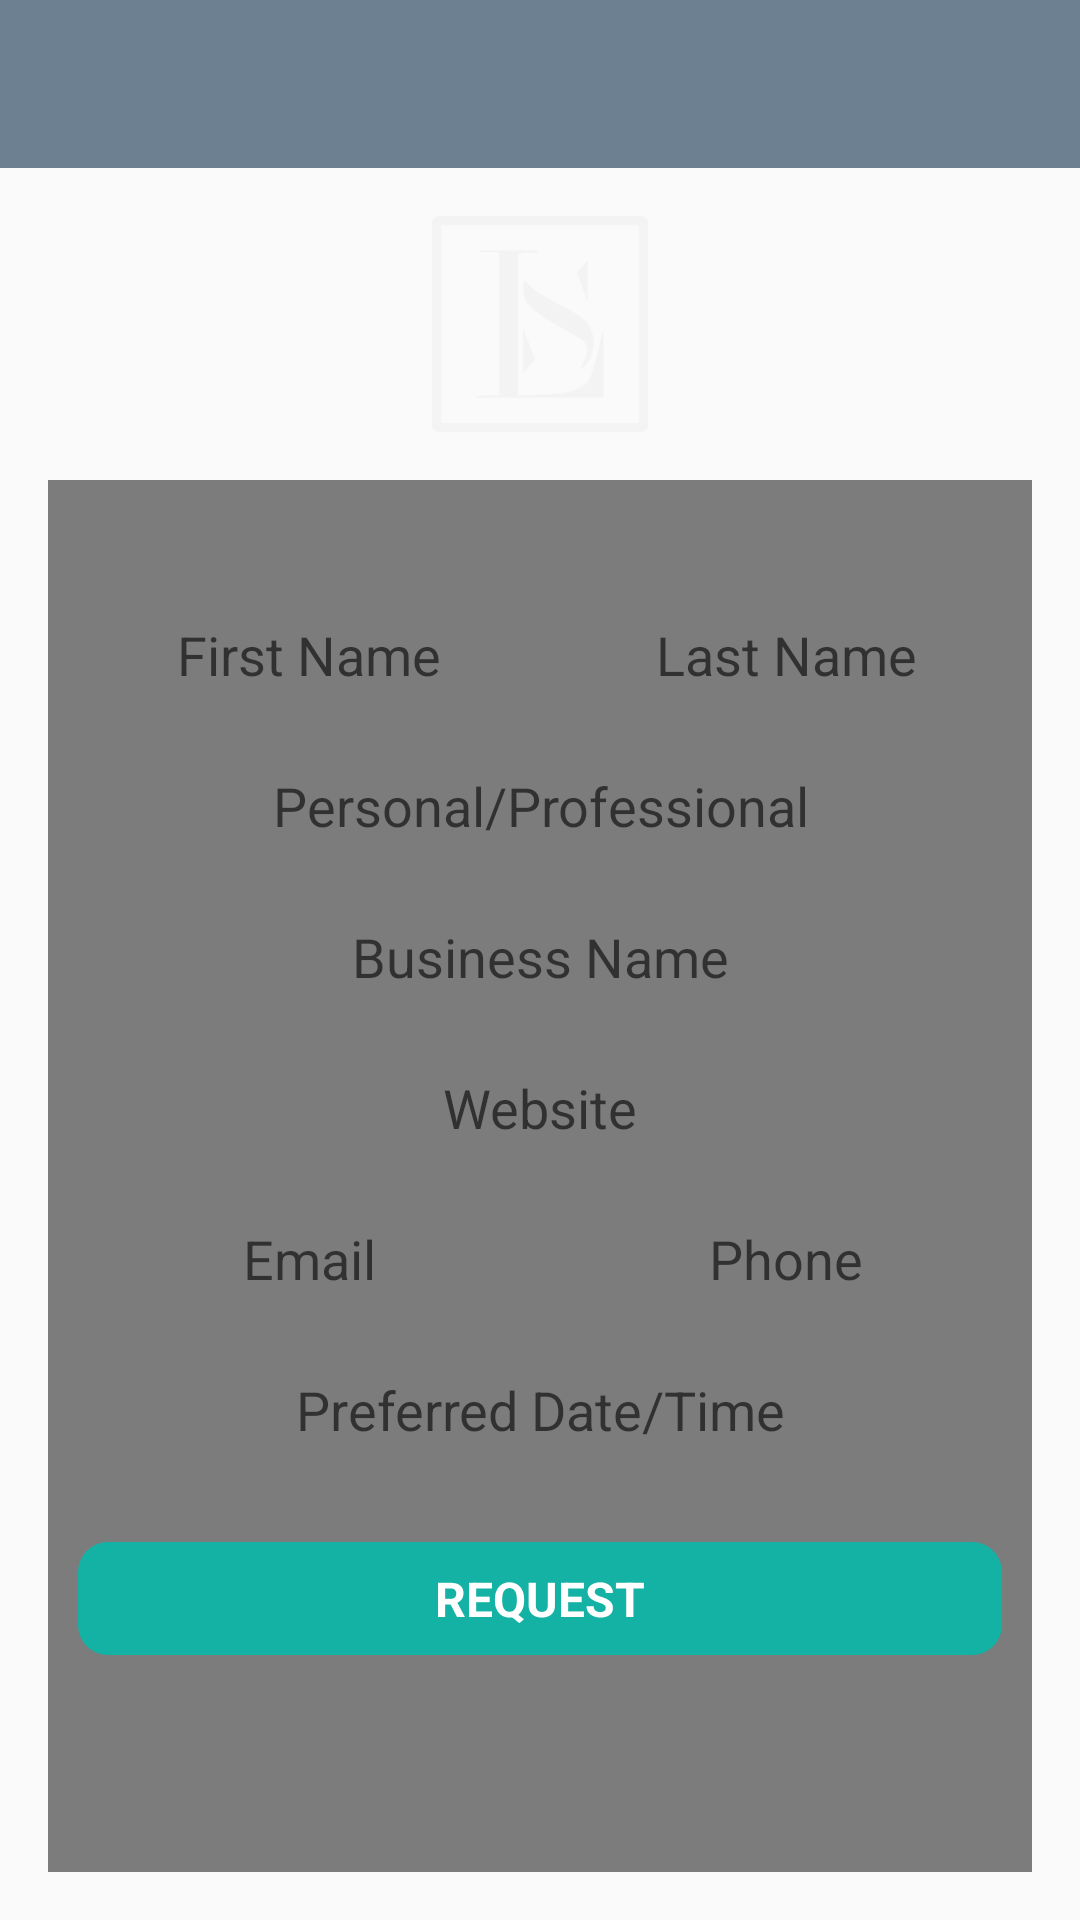

Produce the Android XML layout that renders to this screen, including the resource entries it uses.
<!-- AndroidManifest.xml: application theme AppTheme -->
<!-- res/layout/activity_book_1on1.xml -->
<?xml version="1.0" encoding="utf-8"?>
<LinearLayout xmlns:android="http://schemas.android.com/apk/res/android"
    xmlns:app="http://schemas.android.com/apk/res-auto"
    xmlns:tools="http://schemas.android.com/tools"
    android:layout_width="match_parent"
    android:layout_height="match_parent"
    android:background="@drawable/home_bg"
    android:orientation="vertical"
    tools:context="com.ls.mybrandtherapist.success_toolkit.SuccessToolkitActivity">

    <include layout="@layout/app_bar" />
    <include
        layout="@layout/item_header_tips"></include>


    <ScrollView
        android:layout_margin="@dimen/dimen16dp"
        android:background="#80000000"
        android:layout_width="match_parent"
        android:layout_height="match_parent">
    <LinearLayout
        android:padding="@dimen/dimen10dp"
        android:layout_width="match_parent"
        android:layout_height="match_parent"
        android:gravity="center"
        android:orientation="vertical">

        <Spinner
            android:padding="@dimen/dimen4dp"
            android:id="@+id/spSession"
            android:layout_gravity="center"
            android:gravity="center"
            android:background="@drawable/layout_rounded"
            android:layout_width="match_parent"
            android:layout_height="wrap_content"></Spinner>

        <LinearLayout
            android:layout_marginTop="@dimen/dimen20dp"
            android:orientation="horizontal"
            android:layout_width="match_parent"
            android:layout_height="wrap_content">
        <EditText
            android:singleLine="true"
            android:layout_weight="1"
            android:gravity="center"
            android:hint="First Name"
            android:padding="@dimen/dimen8dp"
            android:background="@drawable/layout_rounded"
            android:layout_width="match_parent"
            android:layout_height="wrap_content" />
            <EditText
                android:singleLine="true"
                android:layout_marginLeft="@dimen/dimen10dp"
                android:layout_weight="1"
                android:gravity="center"
                android:hint="Last Name"
                android:padding="@dimen/dimen8dp"
                android:background="@drawable/layout_rounded"
                android:layout_width="match_parent"
                android:layout_height="wrap_content" />
        </LinearLayout>
        <EditText
            android:singleLine="true"
            android:layout_marginTop="@dimen/dimen10dp"
            android:layout_weight="1"
            android:gravity="center"
            android:hint="Personal/Professional"
            android:padding="@dimen/dimen8dp"
            android:background="@drawable/layout_rounded"
            android:layout_width="match_parent"
            android:layout_height="wrap_content" />
        <EditText
            android:singleLine="true"
            android:layout_marginTop="@dimen/dimen10dp"
            android:layout_weight="1"
            android:gravity="center"
            android:hint="Business Name"
            android:padding="@dimen/dimen8dp"
            android:background="@drawable/layout_rounded"
            android:layout_width="match_parent"
            android:layout_height="wrap_content" />
        <EditText
            android:singleLine="true"
            android:layout_marginTop="@dimen/dimen10dp"
            android:layout_weight="1"
            android:gravity="center"
            android:hint="Website"
            android:padding="@dimen/dimen8dp"
            android:background="@drawable/layout_rounded"
            android:layout_width="match_parent"
            android:layout_height="wrap_content" />

        <LinearLayout
            android:layout_marginTop="@dimen/dimen10dp"
            android:orientation="horizontal"
            android:layout_width="match_parent"
            android:layout_height="wrap_content">
            <EditText
                android:singleLine="true"
                android:layout_weight="1"
                android:gravity="center"
                android:hint="Email"
                android:padding="@dimen/dimen8dp"
                android:background="@drawable/layout_rounded"
                android:layout_width="match_parent"
                android:layout_height="wrap_content" />
            <EditText
                android:singleLine="true"
                android:layout_marginLeft="@dimen/dimen10dp"
                android:layout_weight="1"
                android:gravity="center"
                android:hint="Phone"
                android:padding="@dimen/dimen8dp"
                android:background="@drawable/layout_rounded"
                android:layout_width="match_parent"
                android:layout_height="wrap_content" />

        </LinearLayout>
        <EditText
            android:singleLine="true"
            android:layout_marginTop="@dimen/dimen10dp"
            android:layout_weight="1"
            android:gravity="center"
            android:hint="Preferred Date/Time"
            android:padding="@dimen/dimen8dp"
            android:background="@drawable/layout_rounded"
            android:layout_width="match_parent"
            android:layout_height="wrap_content" />

        <TextView
            android:textSize="@dimen/dimen16dp"
            android:background="@drawable/layout_rounded_green"
            android:textColor="#fff"
            android:textStyle="bold"
            android:gravity="center"
            android:text="REQUEST"
            android:padding="@dimen/dimen8dp"
            android:singleLine="true"
            android:layout_marginTop="@dimen/dimen24dp"
            android:layout_width="match_parent"
            android:layout_height="wrap_content" />
    </LinearLayout>
    </ScrollView>
</LinearLayout>
<!-- res/layout/app_bar.xml (included above) -->
<?xml version="1.0" encoding="utf-8"?>
<android.support.v7.widget.Toolbar xmlns:android="http://schemas.android.com/apk/res/android"
    xmlns:app="http://schemas.android.com/apk/res-auto"
    android:id="@+id/toolbar"
    android:minHeight="?attr/actionBarSize"
    android:background="@color/colorPrimaryTransparent"
    android:layout_width="match_parent"
    app:theme="@style/ThemeOverlay.AppCompat.Dark"
    app:popupTheme="@style/ThemeOverlay.AppCompat.Light"
    android:layout_height="wrap_content">

    <TextView
        android:textStyle="bold"
        android:textSize="18sp"
        android:layout_width="wrap_content"
        android:layout_height="wrap_content"
        android:text=""
        android:textColor="#FFFFFF"
        android:layout_gravity="center"
        android:id="@+id/toolbar_title" />
</android.support.v7.widget.Toolbar>
<!-- res/layout/item_header_tips.xml (included above) -->
<?xml version="1.0" encoding="utf-8"?>
<LinearLayout xmlns:android="http://schemas.android.com/apk/res/android"
    android:layout_width="match_parent"
    android:layout_height="wrap_content"
    android:gravity="center"
    android:orientation="vertical"
    android:paddingTop="@dimen/dimen16dp">

    <ImageView
        android:layout_width="72dp"
        android:layout_height="72dp"
        android:src="@drawable/applogo_white" />

</LinearLayout>
<!-- resources referenced by this layout -->
<resources>
  <color name="colorPrimaryTransparent">#90012442</color>
  <dimen name="dimen10dp">10dp</dimen>
  <dimen name="dimen16dp">16dp</dimen>
  <dimen name="dimen20dp">20dp</dimen>
  <dimen name="dimen24dp">24dp</dimen>
  <dimen name="dimen4dp">4dp</dimen>
  <dimen name="dimen8dp">8dp</dimen>
  <!-- drawable applogo_white: png bitmap (drawable, 5650 bytes) -->
  <!-- drawable layout_rounded_green (drawable) -->
  <?xml version="1.0" encoding="UTF-8"?>
  <shape xmlns:android="http://schemas.android.com/apk/res/android">
      <solid android:color="@color/green_ls" />
  
      <corners android:radius="10dip" />
      <padding
          android:bottom="0dip"
          android:left="0dip"
          android:right="0dip"
          android:top="0dip" />
  </shape>
  <style name="AppTheme" parent="Theme.AppCompat.Light.DarkActionBar">
          
          <item name="colorPrimary">@color/colorPrimary</item>
          <item name="colorPrimaryDark">@color/colorPrimaryDark</item>
          <item name="colorAccent">@color/colorAccent</item>
      </style>
  <color name="green_ls">#14B2A4</color>
  <color name="colorPrimary">#3F51B5</color>
  <color name="colorPrimaryDark">#303F9F</color>
  <color name="colorAccent">#FF4081</color>
</resources>
